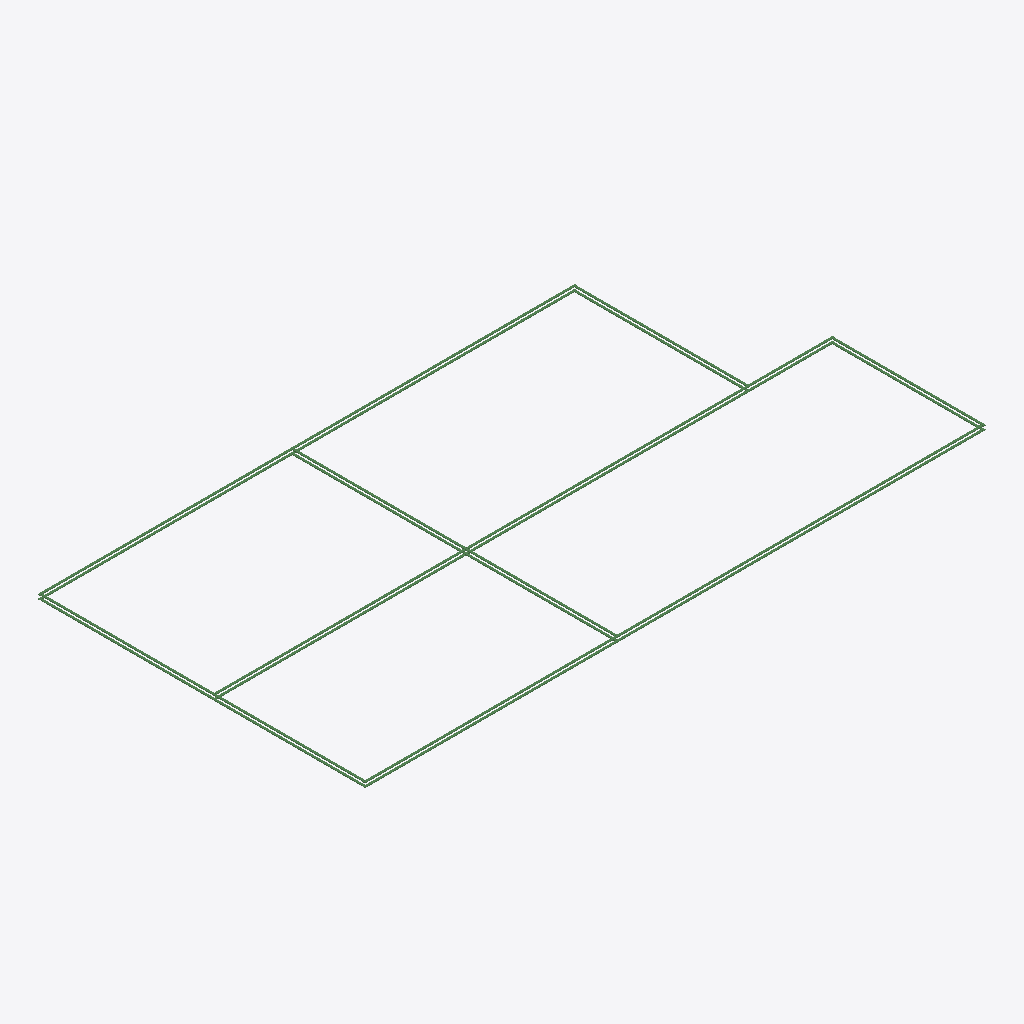
Isometric view of an IFC building model (IFC-SPF (STEP), schema IFC4, length unit foot), seen from the south-west, elements coloured by IFC class: 16 beams (green).
Extent 45.1 m × 23.8 m × 0.4 m (x, y, z). Storeys (1): Level 1 at 0.00 m. Elements (16): 16 IfcBeamStandardCase.

HEADER;
FILE_DESCRIPTION((''),'2;1');
FILE_NAME('','2018-06-25T18:36:23',(''),(''),'Xbim File Processor version 4.0.0.0','Xbim version 4.0.0.0','');
FILE_SCHEMA(('IFC4'));
ENDSEC;
DATA;
#111=IFCPROJECT('1wFXsTPEb0SxtHQHfy3_Si',#42,'Project Number',$,$,'Project Name','Project Status',(#102),#97);
#582=IFCSITE('1wFXsTPEb0SxtHQHfy3_Sk',#42,'Default',$,'',#581,$,$,.ELEMENT.,(42,21,31,181945),(-71,-3,-24,-263305),0.0,$,$);
#126=IFCBUILDING('1wFXsTPEb0SxtHQHfy3_Sj',#42,'',$,$,#33,$,'',.ELEMENT.,$,$,#122);
#163=IFCBUILDINGSTOREY('1wFXsTPEb0SxtHQHg3y1c$',#42,'Level 1',$,$,#162,$,'Level 1',.ELEMENT.,0.0);
#10626=IFCBEAMSTANDARDCASE('3OM7TSOA9CH8udCaCtveZv',#724,$,$,'wood-Sill',#10627,#10630,$,.JOIST.);
#10638=IFCBEAMSTANDARDCASE('38CPWNihP29ffzNg2Ux9O0',#724,$,$,'wood-Sill',#10639,#10642,$,.JOIST.);
#802=IFCBEAMSTANDARDCASE('08AykH7l97AhCbRjlHSMww',#724,$,$,'wood-Sill',#803,#807,$,.JOIST.);
#817=IFCBEAMSTANDARDCASE('07g5dIVDz9m8an9Idqwtow',#724,$,$,'wood-Sill',#818,#822,$,.JOIST.);
#6464=IFCBEAMSTANDARDCASE('3wmMbF0nj8IwAwoAUYr1La',#724,$,$,'wood-Sill',#6465,#6468,$,.JOIST.);
#6476=IFCBEAMSTANDARDCASE('3oE3LBNdbES9fdiUnsw_Yi',#724,$,$,'wood-Sill',#6477,#6480,$,.JOIST.);
#15546=IFCBEAMSTANDARDCASE('1blE9BPMD4Uu$ujWMpxawZ',#724,$,$,'wood-Sill',#15547,#15550,$,.JOIST.);
#15534=IFCBEAMSTANDARDCASE('2AsmkyIzn3oAI9GcwbVs87',#724,$,$,'wood-Sill',#15535,#15538,$,.JOIST.);
#18110=IFCBEAMSTANDARDCASE('0QNDlWaTrCz8I6kpBEKkRb',#724,$,$,'wood-Sill',#18111,#18114,$,.JOIST.);
#18122=IFCBEAMSTANDARDCASE('2CaOQ5S$5BYOkXzTWe9PVc',#724,$,$,'wood-Sill',#18123,#18126,$,.JOIST.);
#20686=IFCBEAMSTANDARDCASE('1tKaW9XaD2Gg1YsYM2OhEF',#724,$,$,'wood-Sill',#20687,#20690,$,.JOIST.);
#20698=IFCBEAMSTANDARDCASE('2Uy$wB7Pj7_9Yd9PrtRFei',#724,$,$,'wood-Sill',#20699,#20702,$,.JOIST.);
#5076=IFCBEAMSTANDARDCASE('2Z9_gg6szEqQilChwg$UDk',#724,$,$,'wood-Sill',#5077,#5080,$,.JOIST.);
#5088=IFCBEAMSTANDARDCASE('07_QFu1K1BrA9BujAQC5hN',#724,$,$,'wood-Sill',#5089,#5092,$,.JOIST.);
#9392=IFCBEAMSTANDARDCASE('08v43rH9X4ExiwiXvNZ2F4',#724,$,$,'wood-Sill',#9393,#9396,$,.JOIST.);
#9404=IFCBEAMSTANDARDCASE('3PFZu9s2rEtwQC7LYxdXYS',#724,$,$,'wood-Sill',#9405,#9408,$,.JOIST.);
ENDSEC;
